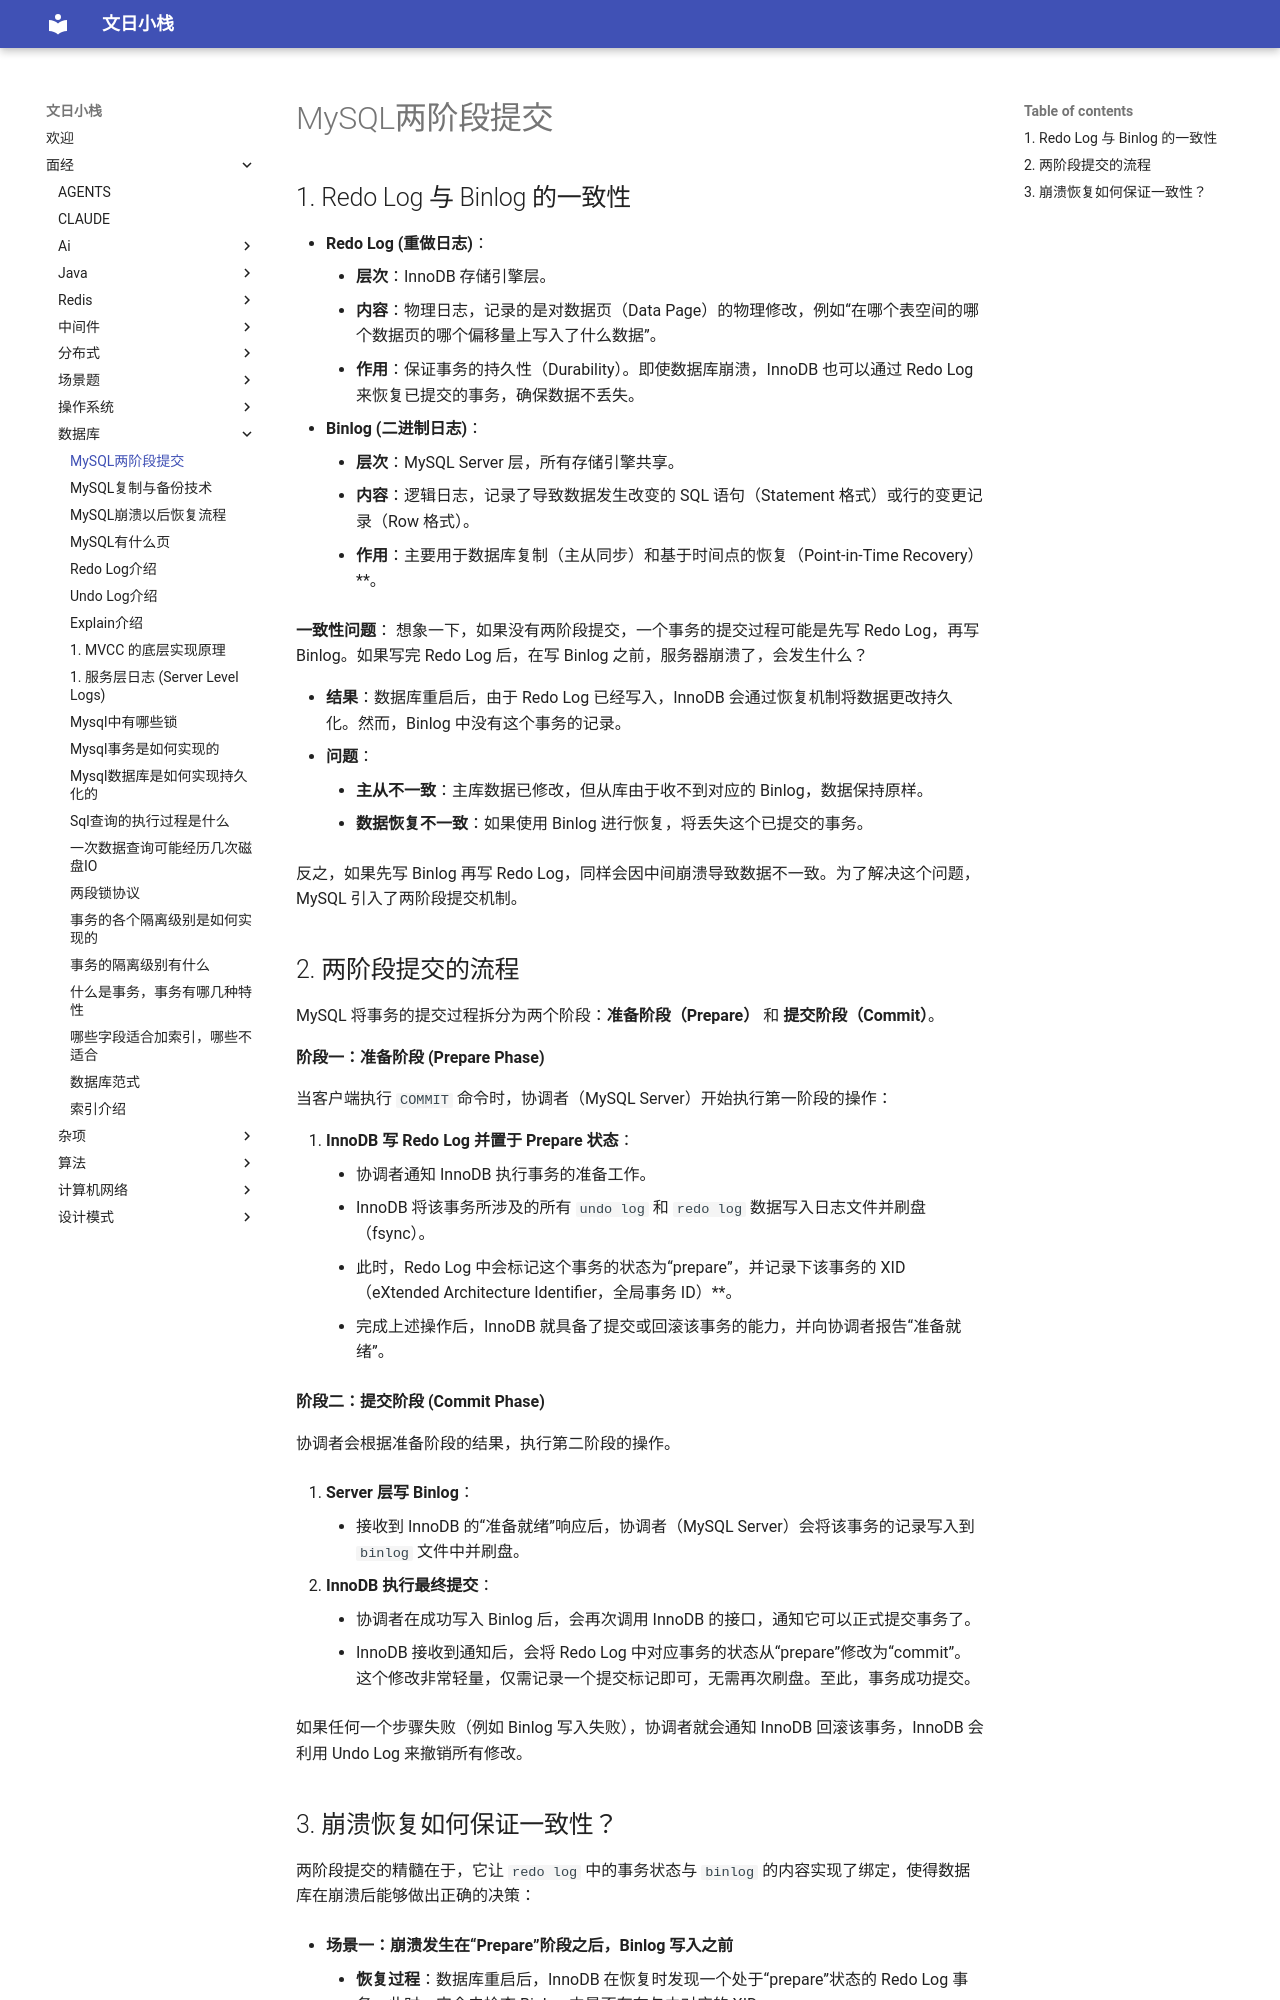

repository: wenrizc/wenrihotel · page: 面经/数据库/MySQL两阶段提交/index.html · generator: mkdocs

## 1. Redo Log 与 Binlog 的一致性

- **Redo Log (重做日志)**：
    - **层次**：InnoDB 存储引擎层。
    - **内容**：物理日志，记录的是对数据页（Data Page）的物理修改，例如“在哪个表空间的哪个数据页的哪个偏移量上写入了什么数据”。
    - **作用**：保证事务的持久性（Durability）。即使数据库崩溃，InnoDB 也可以通过 Redo Log 来恢复已提交的事务，确保数据不丢失。
- **Binlog (二进制日志)**：
    - **层次**：MySQL Server 层，所有存储引擎共享。
    - **内容**：逻辑日志，记录了导致数据发生改变的 SQL 语句（Statement 格式）或行的变更记录（Row 格式）。
    - **作用**：主要用于数据库复制（主从同步）和基于时间点的恢复（Point-in-Time Recovery）**。

**一致性问题**：
想象一下，如果没有两阶段提交，一个事务的提交过程可能是先写 Redo Log，再写 Binlog。如果写完 Redo Log 后，在写 Binlog 之前，服务器崩溃了，会发生什么？

- **结果**：数据库重启后，由于 Redo Log 已经写入，InnoDB 会通过恢复机制将数据更改持久化。然而，Binlog 中没有这个事务的记录。
- **问题**：
    - **主从不一致**：主库数据已修改，但从库由于收不到对应的 Binlog，数据保持原样。
    - **数据恢复不一致**：如果使用 Binlog 进行恢复，将丢失这个已提交的事务。

反之，如果先写 Binlog 再写 Redo Log，同样会因中间崩溃导致数据不一致。为了解决这个问题，MySQL 引入了两阶段提交机制。

## 2. 两阶段提交的流程

MySQL 将事务的提交过程拆分为两个阶段：**准备阶段（Prepare）** 和 **提交阶段（Commit）**。

**阶段一：准备阶段 (Prepare Phase)**

当客户端执行 `COMMIT` 命令时，协调者（MySQL Server）开始执行第一阶段的操作：

1.  **InnoDB 写 Redo Log 并置于 Prepare 状态**：
    - 协调者通知 InnoDB 执行事务的准备工作。
    - InnoDB 将该事务所涉及的所有 `undo log` 和 `redo log` 数据写入日志文件并刷盘（fsync）。
    - 此时，Redo Log 中会标记这个事务的状态为“prepare”，并记录下该事务的 XID（eXtended Architecture Identifier，全局事务 ID）**。
    - 完成上述操作后，InnoDB 就具备了提交或回滚该事务的能力，并向协调者报告“准备就绪”。

**阶段二：提交阶段 (Commit Phase)**

协调者会根据准备阶段的结果，执行第二阶段的操作。

2.  **Server 层写 Binlog**：
    - 接收到 InnoDB 的“准备就绪”响应后，协调者（MySQL Server）会将该事务的记录写入到 `binlog` 文件中并刷盘。

3.  **InnoDB 执行最终提交**：
    - 协调者在成功写入 Binlog 后，会再次调用 InnoDB 的接口，通知它可以正式提交事务了。
    - InnoDB 接收到通知后，会将 Redo Log 中对应事务的状态从“prepare”修改为“commit”。这个修改非常轻量，仅需记录一个提交标记即可，无需再次刷盘。至此，事务成功提交。

如果任何一个步骤失败（例如 Binlog 写入失败），协调者就会通知 InnoDB 回滚该事务，InnoDB 会利用 Undo Log 来撤销所有修改。
